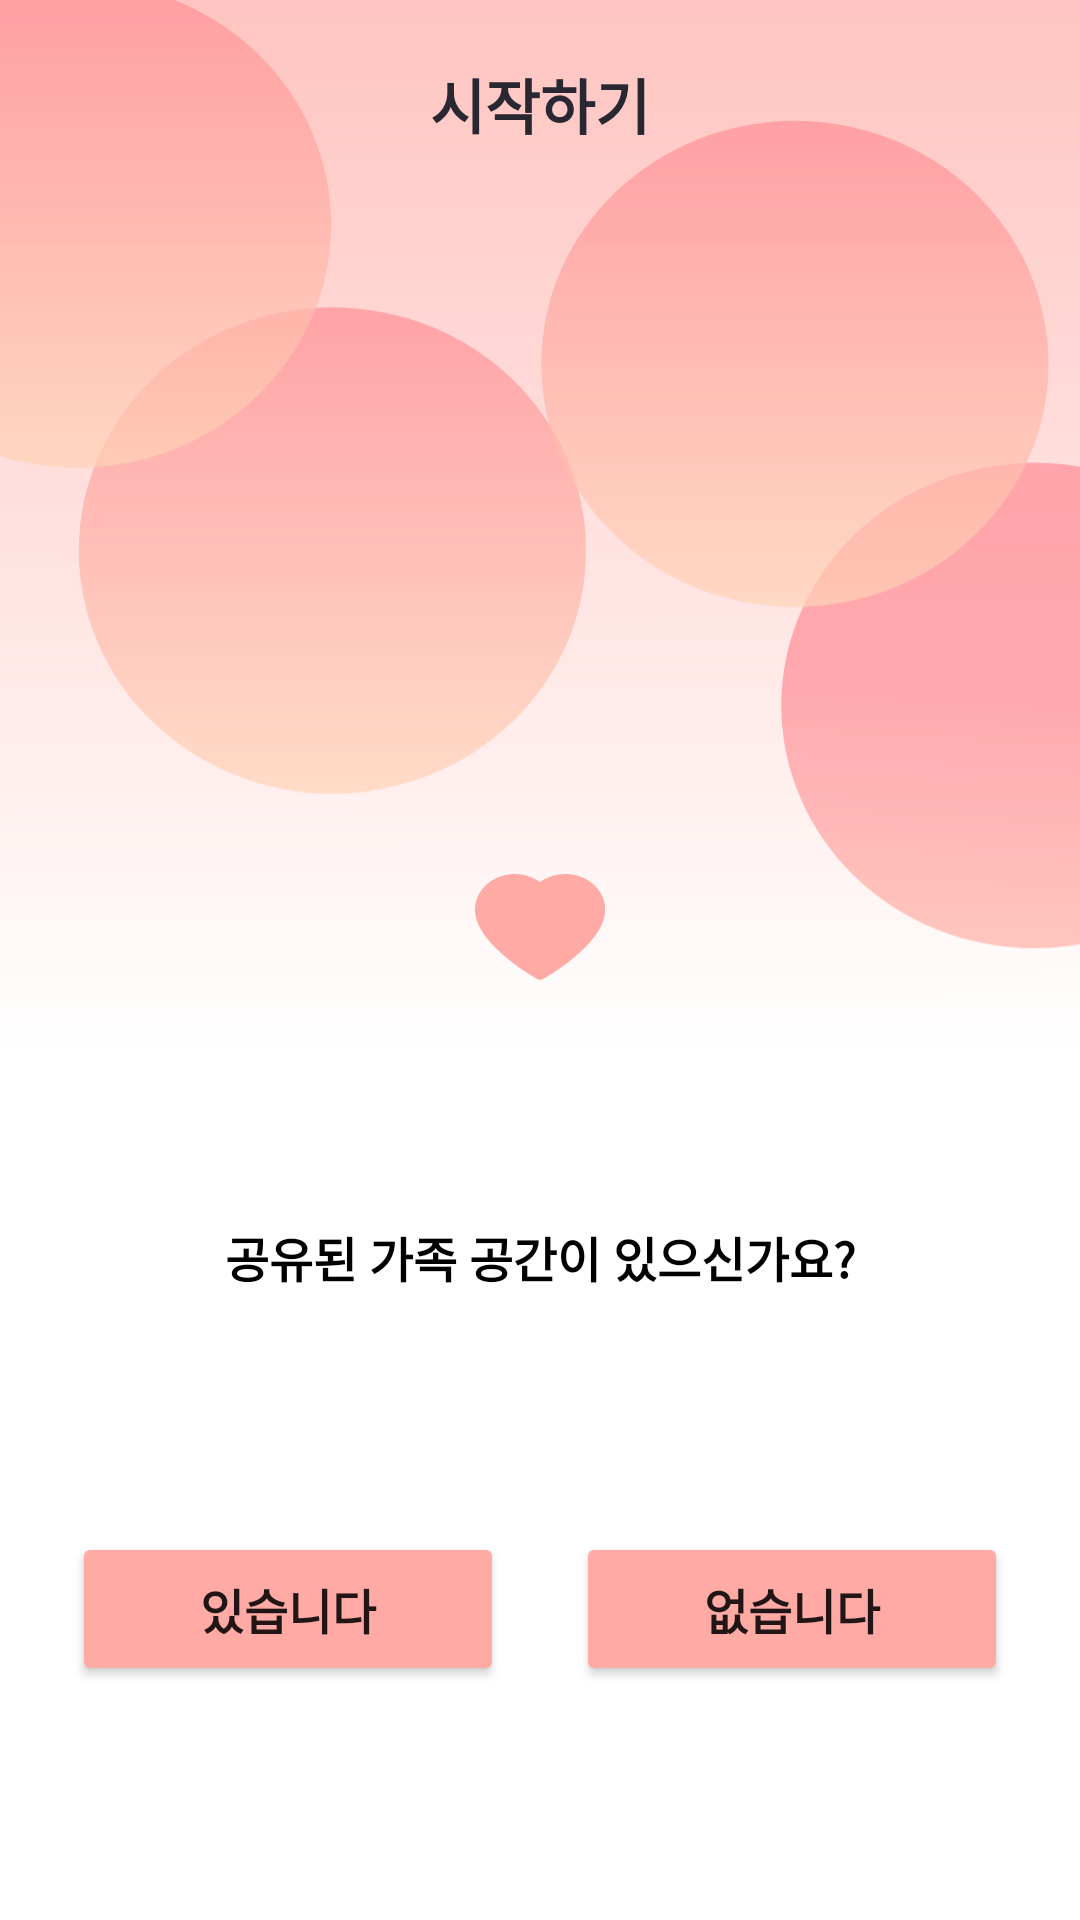

This screen was rendered from an Android layout file. Write that file and the resources it references.
<!-- AndroidManifest.xml: application theme Theme.Faily -->
<!-- res/layout/activity_tutorial.xml -->
<?xml version="1.0" encoding="utf-8"?>
<layout
    xmlns:android="http://schemas.android.com/apk/res/android"
    xmlns:app="http://schemas.android.com/apk/res-auto"
    xmlns:tools="http://schemas.android.com/tools">


    <androidx.constraintlayout.widget.ConstraintLayout
        android:layout_width="match_parent"
        android:layout_height="match_parent"
        android:background="@color/status_color">

        <ImageView
            android:id="@+id/imageView"
            android:layout_width="match_parent"
            android:layout_height="match_parent"
            android:scaleType="centerCrop"
            android:src="@drawable/login_background" />

        <androidx.constraintlayout.widget.ConstraintLayout
            android:layout_width="match_parent"
            android:layout_height="wrap_content"
            android:paddingVertical="20dp"
            app:layout_constraintEnd_toEndOf="parent"
            app:layout_constraintTop_toTopOf="parent">

            <TextView
                android:id="@+id/tv_toolbar"
                android:layout_width="wrap_content"
                android:layout_height="wrap_content"
                android:text="시작하기"
                android:textColor="@color/dark"
                android:textSize="20sp"
                android:textStyle="bold"
                app:layout_constraintBottom_toBottomOf="parent"
                app:layout_constraintEnd_toEndOf="parent"
                app:layout_constraintStart_toStartOf="parent"
                app:layout_constraintTop_toTopOf="parent" />

            <ImageView
                android:layout_width="24dp"
                android:layout_height="24dp"
                android:layout_marginStart="11dp"
                android:src="@drawable/ic_back"
                app:layout_constraintBottom_toBottomOf="parent"
                app:layout_constraintStart_toStartOf="parent"
                app:layout_constraintTop_toTopOf="parent" />
        </androidx.constraintlayout.widget.ConstraintLayout>


        <ImageView
            android:layout_width="45dp"
            android:layout_height="36dp"
            android:src="@drawable/ic_heart"
            app:layout_constraintStart_toStartOf="parent"
            app:layout_constraintEnd_toEndOf="parent"
            app:layout_constraintBottom_toTopOf="@id/textview"
            android:layout_marginBottom="80dp"/>

        <TextView
            android:id="@+id/textview"
            android:layout_width="wrap_content"
            android:layout_height="wrap_content"
            android:text="공유된 가족 공간이 있으신가요?"
            android:textSize="16sp"
            android:textStyle="bold"
            android:textColor="@color/grayscale_1"
            app:layout_constraintStart_toStartOf="parent"
            app:layout_constraintEnd_toEndOf="parent"
            app:layout_constraintBottom_toTopOf="@id/button_yes"
            android:layout_marginBottom="80dp"/>
            

        <Button
            android:id="@+id/button_yes"
            android:layout_width="0dp"
            android:layout_height="wrap_content"
            android:layout_marginBottom="78dp"
            android:backgroundTint="@color/secondary_pink"
            android:paddingVertical="14dp"
            android:text="있습니다"
            android:textSize="16sp"
            android:textStyle="bold"
            app:layout_constraintBottom_toBottomOf="parent"
            app:layout_constraintEnd_toStartOf="@+id/button_no"
            app:layout_constraintHorizontal_bias="0.5"
            app:layout_constraintStart_toStartOf="parent"
            app:layout_constraintWidth_percent="0.4" />

        <Button
            android:id="@+id/button_no"
            android:layout_width="0dp"
            android:layout_height="wrap_content"
            android:layout_marginBottom="78dp"
            android:backgroundTint="@color/secondary_pink"
            android:paddingVertical="14dp"
            android:text="없습니다"
            android:textSize="16sp"
            android:textStyle="bold"
            app:layout_constraintBottom_toBottomOf="parent"
            app:layout_constraintEnd_toEndOf="parent"
            app:layout_constraintHorizontal_bias="0.5"
            app:layout_constraintStart_toEndOf="@+id/button_yes"
            app:layout_constraintWidth_percent="0.4" />

    </androidx.constraintlayout.widget.ConstraintLayout>

</layout>
<!-- resources referenced by this layout -->
<resources>
  <color name="dark">#282732</color>
  <color name="grayscale_1">#000000</color>
  <color name="secondary_pink">#ffaaa5</color>
  <color name="status_color">#FFC4C1</color>
  <!-- drawable ic_heart (drawable) -->
  <vector xmlns:android="http://schemas.android.com/apk/res/android"
      android:width="45dp"
      android:height="37dp"
      android:viewportWidth="45"
      android:viewportHeight="37">
    <path
        android:pathData="M43.6318,7.4344C42.9381,5.9796 41.9377,4.6612 40.6868,3.5532C39.435,2.4418 37.959,1.5586 36.3392,0.9516C34.6595,0.3197 32.858,-0.0038 31.0392,0C28.4875,0 25.9979,0.6328 23.8345,1.8282C23.3169,2.1141 22.8252,2.4282 22.3594,2.7703C21.8936,2.4282 21.4019,2.1141 20.8843,1.8282C18.7208,0.6328 16.2312,0 13.6796,0C11.8422,0 10.0617,0.3188 8.3796,0.9516C6.7544,1.561 5.2896,2.4375 4.0319,3.5532C2.7794,4.66 1.7788,5.9786 1.0869,7.4344C0.3675,8.9485 0,10.5563 0,12.211C0,13.7719 0.352,15.3985 1.0507,17.0532C1.6356,18.436 2.474,19.8703 3.5454,21.3188C5.2431,23.611 7.5773,26.0016 10.4758,28.425C15.2789,32.4422 20.0354,35.2172 20.2373,35.3297L21.464,36.0422C22.0074,36.3563 22.7062,36.3563 23.2496,36.0422L24.4763,35.3297C24.6781,35.2125 29.4295,32.4422 34.2378,28.425C37.1362,26.0016 39.4705,23.611 41.1682,21.3188C42.2396,19.8703 43.0832,18.436 43.6629,17.0532C44.3616,15.3985 44.7136,13.7719 44.7136,12.211C44.7188,10.5563 44.3513,8.9485 43.6318,7.4344V7.4344Z"
        android:fillColor="#FFAAA5"/>
  </vector>
  <style name="Theme.Faily" parent="Theme.MaterialComponents.DayNight.DarkActionBar">
          
          <item name="colorPrimary">@color/purple_500</item>
          <item name="colorPrimaryVariant">@color/purple_700</item>
          <item name="colorOnPrimary">@color/white</item>
          
          <item name="colorSecondary">@color/teal_200</item>
          <item name="colorSecondaryVariant">@color/teal_700</item>
          <item name="colorOnSecondary">@color/black</item>
          
          <item name="android:statusBarColor" tools:targetApi="l">@color/white</item>
          <item name="windowActionBar">true</item>
          <item name="windowNoTitle">true</item>
          
          <item name="actionMenuTextColor">@color/black</item>
          <item name="android:actionMenuTextColor">@color/black</item>
          <item name="android:windowLightStatusBar">true</item>
  
          <item name="android:windowTranslucentStatus">true</item>
         
          <item name="android:fitsSystemWindows">true</item>
  
          <item name="switchStyle">@style/SwitchStyle</item>
  
  
          <item name="bottomSheetDialogTheme">@style/AppBottomSheetDialogTheme</item>
  
      </style>
  <color name="purple_500">#FF6200EE</color>
  <color name="purple_700">#FF3700B3</color>
  <color name="white">#FFFFFFFF</color>
  <color name="teal_200">#FF03DAC5</color>
  <color name="teal_700">#FF018786</color>
  <color name="black">#FF000000</color>
  <style name="SwitchStyle" parent="Widget.MaterialComponents.CompoundButton.Switch">
          <item name="materialThemeOverlay">@style/ThemeOverlay</item>
          <item name="switchMinWidth"> 50dp</item>
  
  
  
      </style>
  <style name="AppBottomSheetDialogTheme" parent="Theme.Design.Light.BottomSheetDialog">
          <item name="bottomSheetStyle">@style/AppModalStyle</item>
          <item name="android:navigationBarColor">@color/white</item>
          <item name="android:windowIsFloating">false</item>
      </style>
  <style name="ThemeOverlay">
          <item name="colorSecondary">@color/primary_pink</item>
      </style>
  <style name="AppModalStyle" parent="Widget.Design.BottomSheet.Modal">
          <item name="android:background">@drawable/box_bottom_sheet</item>
      </style>
  <color name="primary_pink">#ff8b94</color>
  <!-- drawable box_bottom_sheet (drawable) -->
  <?xml version="1.0" encoding="utf-8"?>
  <shape xmlns:android="http://schemas.android.com/apk/res/android"
      android:shape="rectangle">
  
      <solid android:color="@color/white"/>
      <corners android:topLeftRadius="15dp" android:topRightRadius="15dp"/>
  
  </shape>
</resources>
